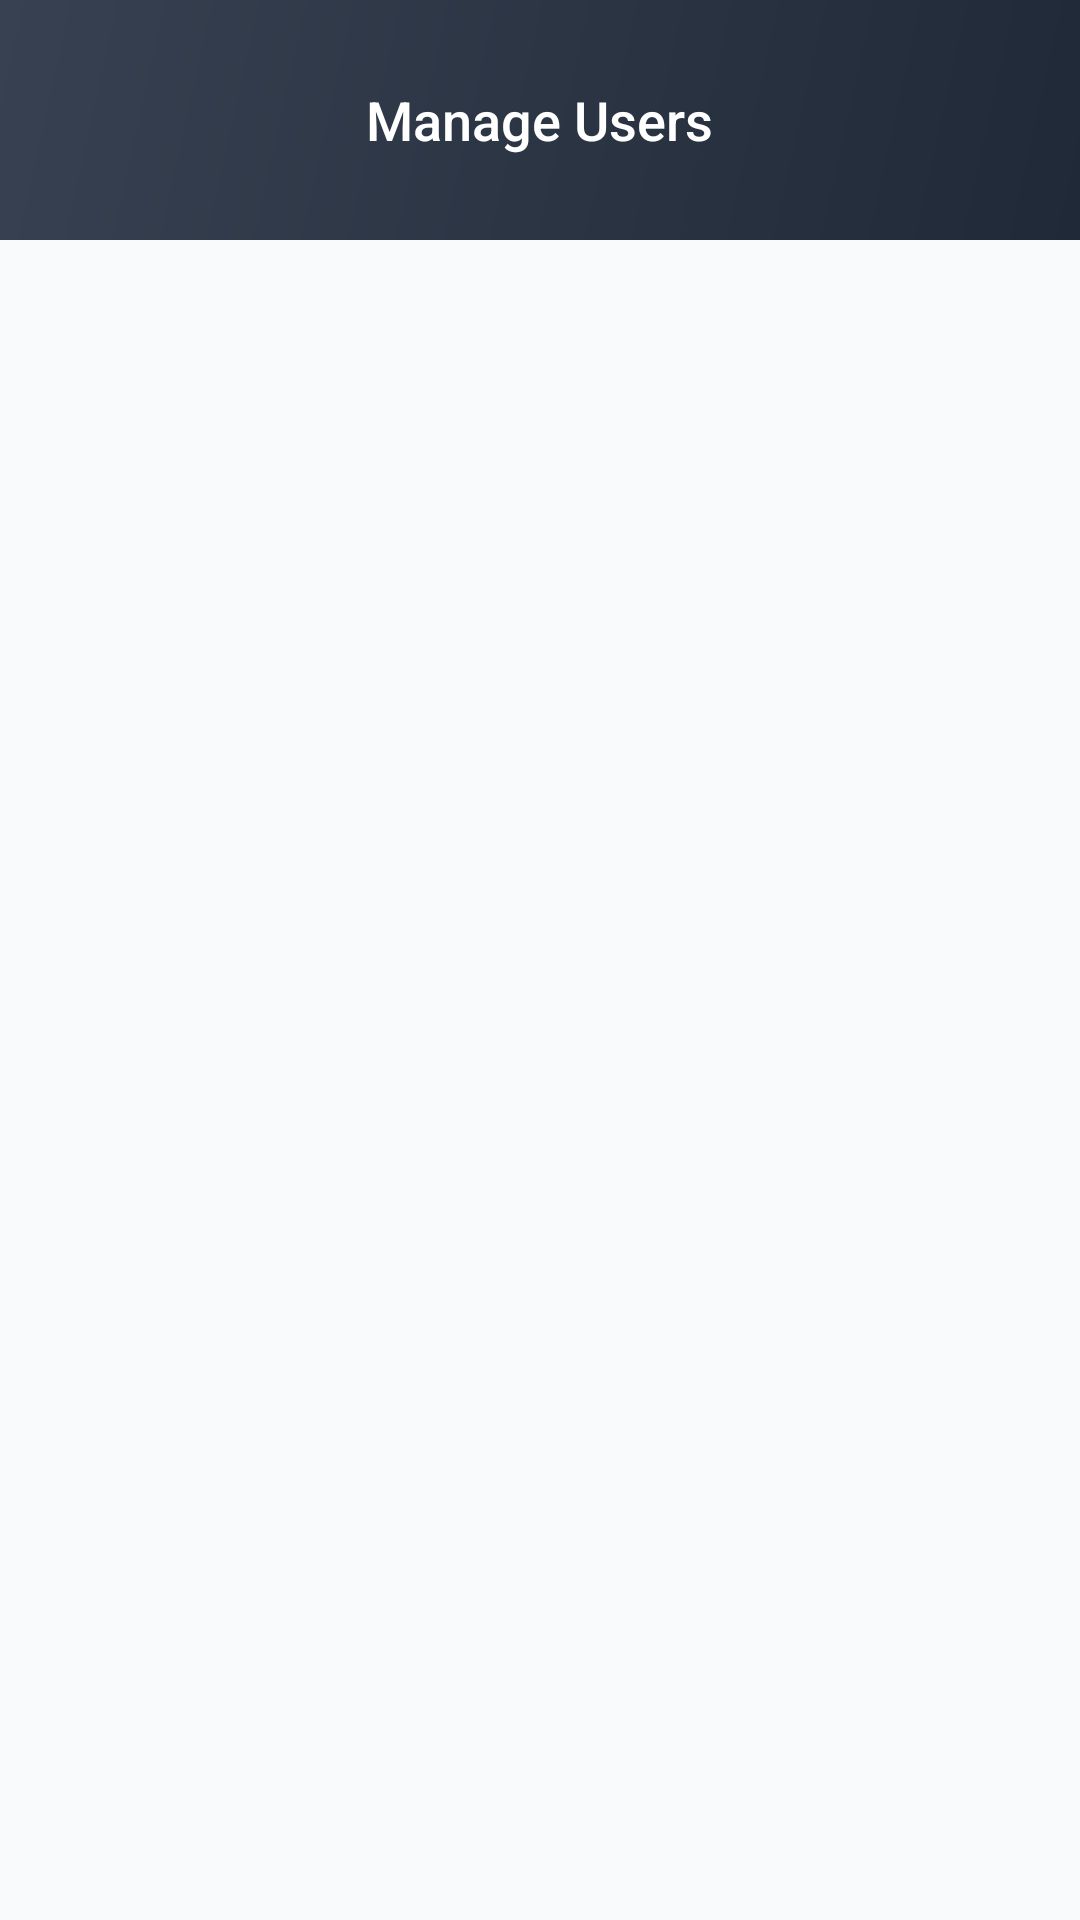

Here is an Android app screen rendered from its layout file. Give the layout XML and the strings, colors and styles it references.
<!-- AndroidManifest.xml: application theme Theme.BkashMFS -->
<!-- res/layout/fragment_manage_users.xml -->
<?xml version="1.0" encoding="utf-8"?>
<LinearLayout xmlns:android="http://schemas.android.com/apk/res/android"
    xmlns:app="http://schemas.android.com/apk/res-auto"
    android:layout_width="match_parent"
    android:layout_height="match_parent"
    android:orientation="vertical"
    android:background="@color/gray_50">

    
    <FrameLayout
        android:layout_width="match_parent"
        android:layout_height="80dp"
        android:background="@drawable/bg_header_dark">

        <ImageView
            android:id="@+id/ivBack"
            android:layout_width="40dp"
            android:layout_height="40dp"
            android:layout_gravity="start|center_vertical"
            android:layout_marginStart="12dp"
            android:src="@drawable/baseline_arrow_back_24"
            android:padding="4dp"
            android:background="?attr/selectableItemBackgroundBorderless"
            app:tint="@color/white"/>

        <TextView
            android:id="@+id/tvTitle"
            android:layout_width="wrap_content"
            android:layout_height="wrap_content"
            android:layout_gravity="center"
            android:text="Manage Users"
            android:textColor="@color/white"
            android:textSize="18sp"
            android:fontFamily="sans-serif-medium"/>
    </FrameLayout>

    
    <ProgressBar
        android:id="@+id/progressBar"
        android:layout_width="wrap_content"
        android:layout_height="wrap_content"
        android:layout_gravity="center"
        android:indeterminateTint="@color/bkash_pink"
        android:visibility="gone"
        android:layout_marginTop="40dp"/>

    
    <TextView
        android:id="@+id/tvEmpty"
        android:layout_width="match_parent"
        android:layout_height="wrap_content"
        android:text="No users found"
        android:textColor="@color/gray_400"
        android:textSize="14sp"
        android:gravity="center"
        android:padding="48dp"
        android:visibility="gone"/>

    
    <androidx.recyclerview.widget.RecyclerView
        android:id="@+id/rvUsers"
        android:layout_width="match_parent"
        android:layout_height="0dp"
        android:layout_weight="1"
        android:padding="4dp"
        android:clipToPadding="false"
        app:layoutManager="androidx.recyclerview.widget.LinearLayoutManager"/>

</LinearLayout>
<!-- resources referenced by this layout -->
<resources>
  <color name="bkash_pink">#E2136E</color>
  <color name="gray_400">#9CA3AF</color>
  <color name="gray_50">#F9FAFB</color>
  <color name="white">#FFFFFF</color>
  <!-- drawable bg_header_dark (drawable) -->
  <?xml version="1.0" encoding="utf-8"?>
  <shape xmlns:android="http://schemas.android.com/apk/res/android">
      <gradient
          android:startColor="#1F2937"
          android:endColor="#374151"
          android:angle="135"/>
  </shape>
  <style name="Theme.BkashMFS" parent="Theme.MaterialComponents.DayNight.NoActionBar">
          <item name="colorPrimary">@color/bkash_pink</item>
          <item name="colorPrimaryVariant">@color/bkash_pink_dark</item>
          <item name="colorOnPrimary">@color/white</item>
          <item name="colorSecondary">@color/accent_teal</item>
          <item name="colorOnSecondary">@color/white</item>
          <item name="colorSurface">@color/white</item>
          <item name="colorOnSurface">@color/gray_800</item>
          <item name="colorError">@color/colorError</item>
          <item name="android:colorBackground">@color/gray_50</item>
          <item name="android:statusBarColor">@color/bkash_pink_dark</item>
          <item name="android:navigationBarColor">@color/white</item>
          <item name="textAppearanceBody1">@style/TextAppearance.BkashMFS.Body1</item>
  
          
          <item name="textInputStyle">@style/Widget.BkashMFS.TextInputLayout</item>
      </style>
  <color name="bkash_pink_dark">#B50054</color>
  <color name="accent_teal">#00BCD4</color>
  <color name="gray_800">#1F2937</color>
  <color name="colorError">#EF4444</color>
  <style name="TextAppearance.BkashMFS.Body1" parent="TextAppearance.MaterialComponents.Body1">
          <item name="android:textColor">@color/gray_800</item>
      </style>
  <style name="Widget.BkashMFS.TextInputLayout" parent="Widget.MaterialComponents.TextInputLayout.OutlinedBox">
          <item name="boxStrokeColor">@color/bkash_pink</item>
          <item name="hintTextColor">@color/bkash_pink</item>
          <item name="android:paddingBottom">8dp</item>
      </style>
</resources>
